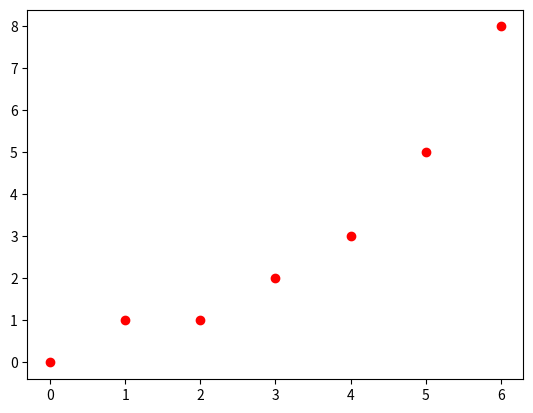

Here is the Python script that generated this plot:
from matplotlib import pyplot as plt
def fibonacci(n):
    listaNumeros = [0,1]
    primero = 0
    segundo = 1
    if n == 1:
        return listaNumeros[0]
    elif n == 2:
        return listaNumeros[1]
    else:
        for i in range(n):
            fibo = primero+segundo
            listaNumeros.append(fibo)
            primero = segundo
            segundo = fibo
    return listaNumeros

def graficar(lista):
    datosX = [i for i in range(0, len(lista))]
    plt.plot(datosX, lista, 'ro')
    plt.show()

#print(fibonacci(10))        
graficar(fibonacci(5))